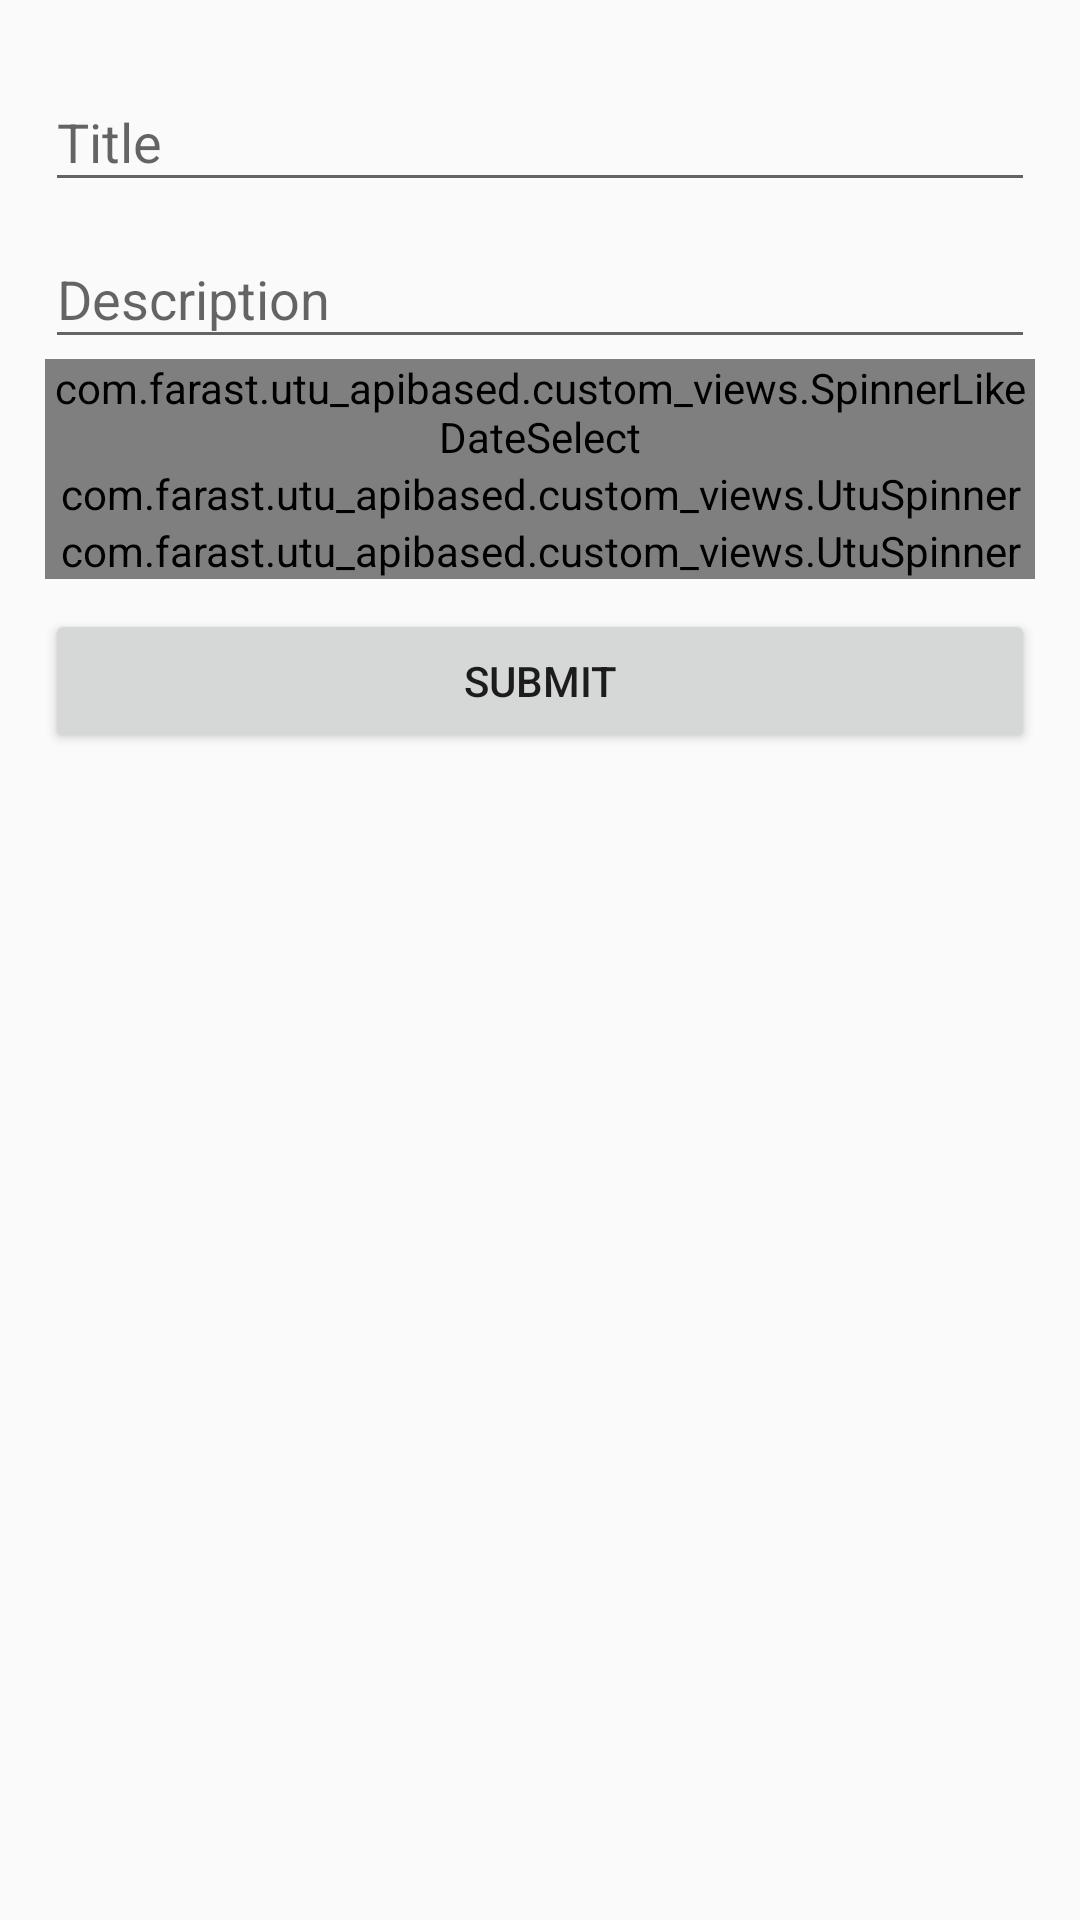

Here is an Android app screen rendered from its layout file. Give the layout XML and the strings, colors and styles it references.
<!-- AndroidManifest.xml: application theme AppTheme -->
<!-- res/layout/activity_cute.xml -->
<?xml version="1.0" encoding="utf-8"?>
<ScrollView xmlns:android="http://schemas.android.com/apk/res/android"
    xmlns:app="http://schemas.android.com/apk/res-auto"
    xmlns:tools="http://schemas.android.com/tools"
    android:layout_width="match_parent"
    android:layout_height="wrap_content"
    tools:context="com.farast.utu_apibased.create_update_activities.CUEventActivity">

    <LinearLayout
        android:layout_width="match_parent"
        android:layout_height="wrap_content"
        android:paddingEnd="15dp"
        android:paddingStart="15dp"
        android:paddingTop="15dp"
        android:orientation="vertical">

        <android.support.design.widget.TextInputLayout
            android:layout_width="match_parent"
            android:layout_height="wrap_content">

            <android.support.design.widget.TextInputEditText
                android:id="@+id/cu_title"
                android:layout_width="match_parent"
                android:layout_height="wrap_content"
                android:hint="@string/prompt_title"
                android:inputType="textAutoComplete"
                android:maxLines="1" />
        </android.support.design.widget.TextInputLayout>

        <android.support.design.widget.TextInputLayout
            android:layout_width="match_parent"
            android:layout_height="wrap_content">

            <android.support.design.widget.TextInputEditText
                android:id="@+id/cu_description"
                android:layout_width="match_parent"
                android:layout_height="wrap_content"
                android:hint="@string/prompt_description"
                android:inputType="textMultiLine"
                android:maxLines="10" />
        </android.support.design.widget.TextInputLayout>


        <com.farast.utu_apibased.custom_views.SpinnerLikeDateSelect
            android:id="@+id/cu_date"
            style="@android:style/Widget.DeviceDefault.Light.Spinner"
            android:layout_width="match_parent"
            android:layout_height="wrap_content"
            app:labelText="@string/prompt_date" />

        <com.farast.utu_apibased.custom_views.UtuSpinner
            android:id="@+id/cu_subject_selector"
            android:layout_width="match_parent"
            android:layout_height="wrap_content"
            app:utuItemType="subject" />

        <com.farast.utu_apibased.custom_views.UtuSpinner
            android:id="@+id/cu_sgroup_selector"
            android:layout_width="match_parent"
            android:layout_height="wrap_content"
            app:utuItemType="sgroup" />

        <Button
            android:id="@+id/cu_submit"
            android:layout_width="match_parent"
            android:layout_height="wrap_content"
            android:layout_marginTop="10dp"
            android:text="@string/submit" />

    </LinearLayout>
</ScrollView>
<!-- resources referenced by this layout -->
<resources>
  <string name="prompt_date">Date</string>
  <string name="prompt_description">Description</string>
  <string name="prompt_title">Title</string>
  <string name="submit">submit</string>
  <style name="AppTheme" parent="Theme.AppCompat.Light.DarkActionBar">
          
          <item name="colorPrimary">@color/colorPrimary</item>
          <item name="colorPrimaryDark">@color/colorPrimaryDark</item>
          <item name="colorAccent">@color/colorAccent</item>
      </style>
  <color name="colorPrimary">#43a047</color>
  <color name="colorPrimaryDark">#388e3c</color>
  <color name="colorAccent">#FF4081</color>
</resources>
